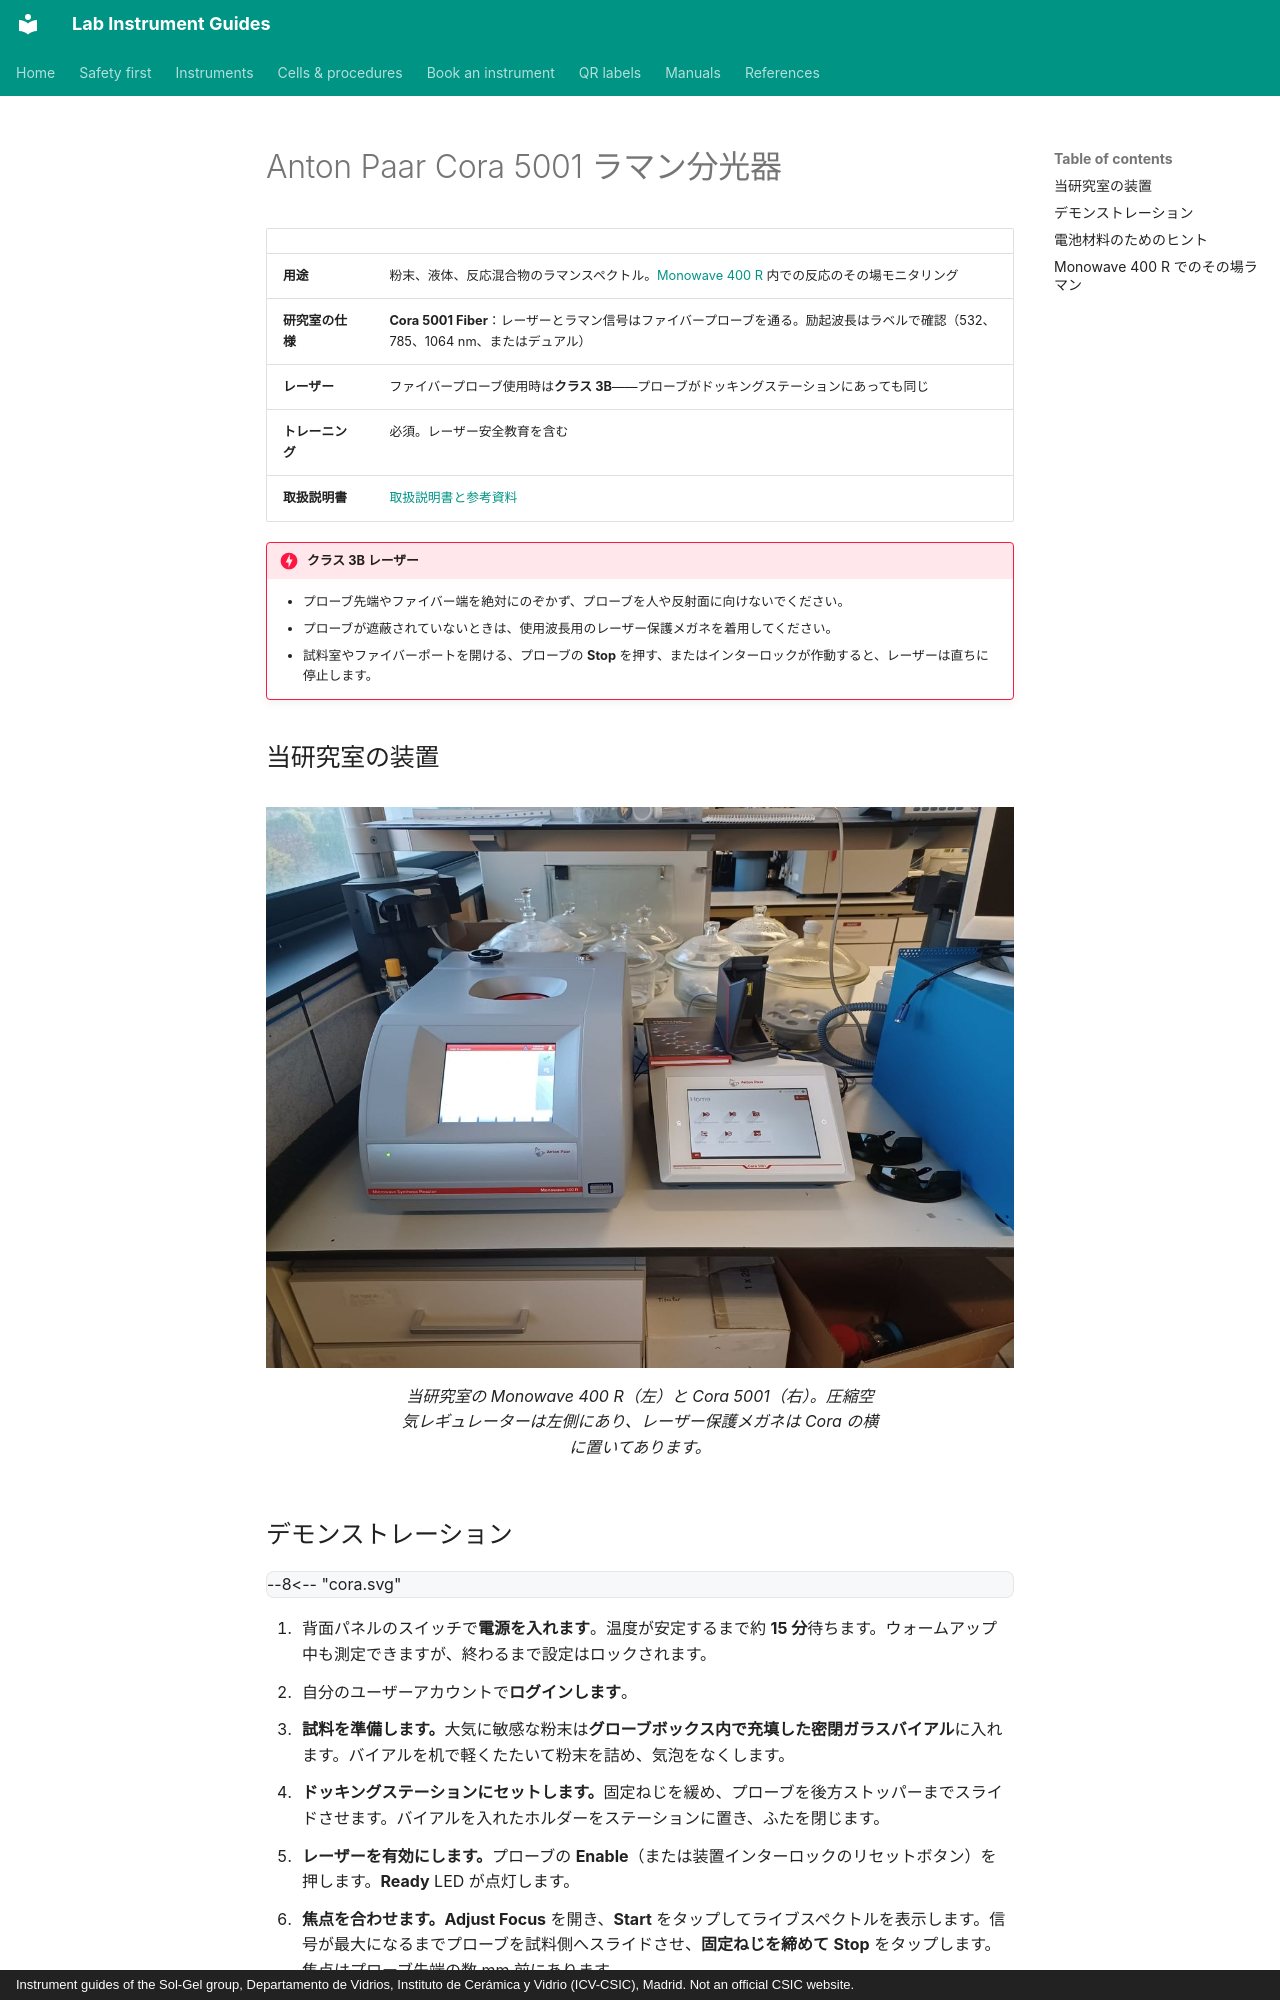

repository: zacharyslate/lab-guides · page: instruments/cora.ja/index.html · generator: mkdocs · copyright: Instrument guides of the Sol-Gel group, Departamento de Vidrios, Instituto de Cerámica y Vidrio (ICV-CSIC), Madrid. Not an official CSIC website.

---
title: Anton Paar Cora 5001
description: ファイバープローブ式の Cora 5001 分光器で密閉試料のラマンスペクトルを測定し、Monowave 400 R でのその場測定に使う。
translation: machine
---

# Anton Paar Cora 5001 ラマン分光器

<div class="facts" markdown>

| | |
|---|---|
| <strong>用途</strong> | 粉末、液体、反応混合物のラマンスペクトル。[Monowave 400 R](monowave.md) 内での反応のその場モニタリング |
| <strong>研究室の仕様</strong> | <strong>Cora 5001 Fiber</strong>：レーザーとラマン信号はファイバープローブを通る。励起波長はラベルで確認（532、785、1064 nm、またはデュアル） |
| <strong>レーザー</strong> | ファイバープローブ使用時は<strong>クラス 3B</strong>——プローブがドッキングステーションにあっても同じ |
| <strong>トレーニング</strong> | 必須。レーザー安全教育を含む |
| <strong>取扱説明書</strong> | [取扱説明書と参考資料](../manuals.md#cora) |

</div>

!!! danger "クラス 3B レーザー"
    - プローブ先端やファイバー端を絶対にのぞかず、プローブを人や反射面に向けないでください。
    - プローブが遮蔽されていないときは、使用波長用のレーザー保護メガネを着用してください。
    - 試料室やファイバーポートを開ける、プローブの <strong>Stop</strong> を押す、またはインターロックが作動すると、レーザーは直ちに停止します。

## 当研究室の装置 { #our-set-up }

<figure markdown>
![当研究室の Monowave 400 R（左）と Cora 5001（右）。圧縮空気レギュレーターは左側にあり、レーザー保護メガネは Cora の横に置いてあります。](../assets/img/mw-cora.jpg){ loading=lazy }
<figcaption>当研究室の Monowave 400 R（左）と Cora 5001（右）。圧縮空気レギュレーターは左側にあり、レーザー保護メガネは Cora の横に置いてあります。</figcaption>
</figure>
